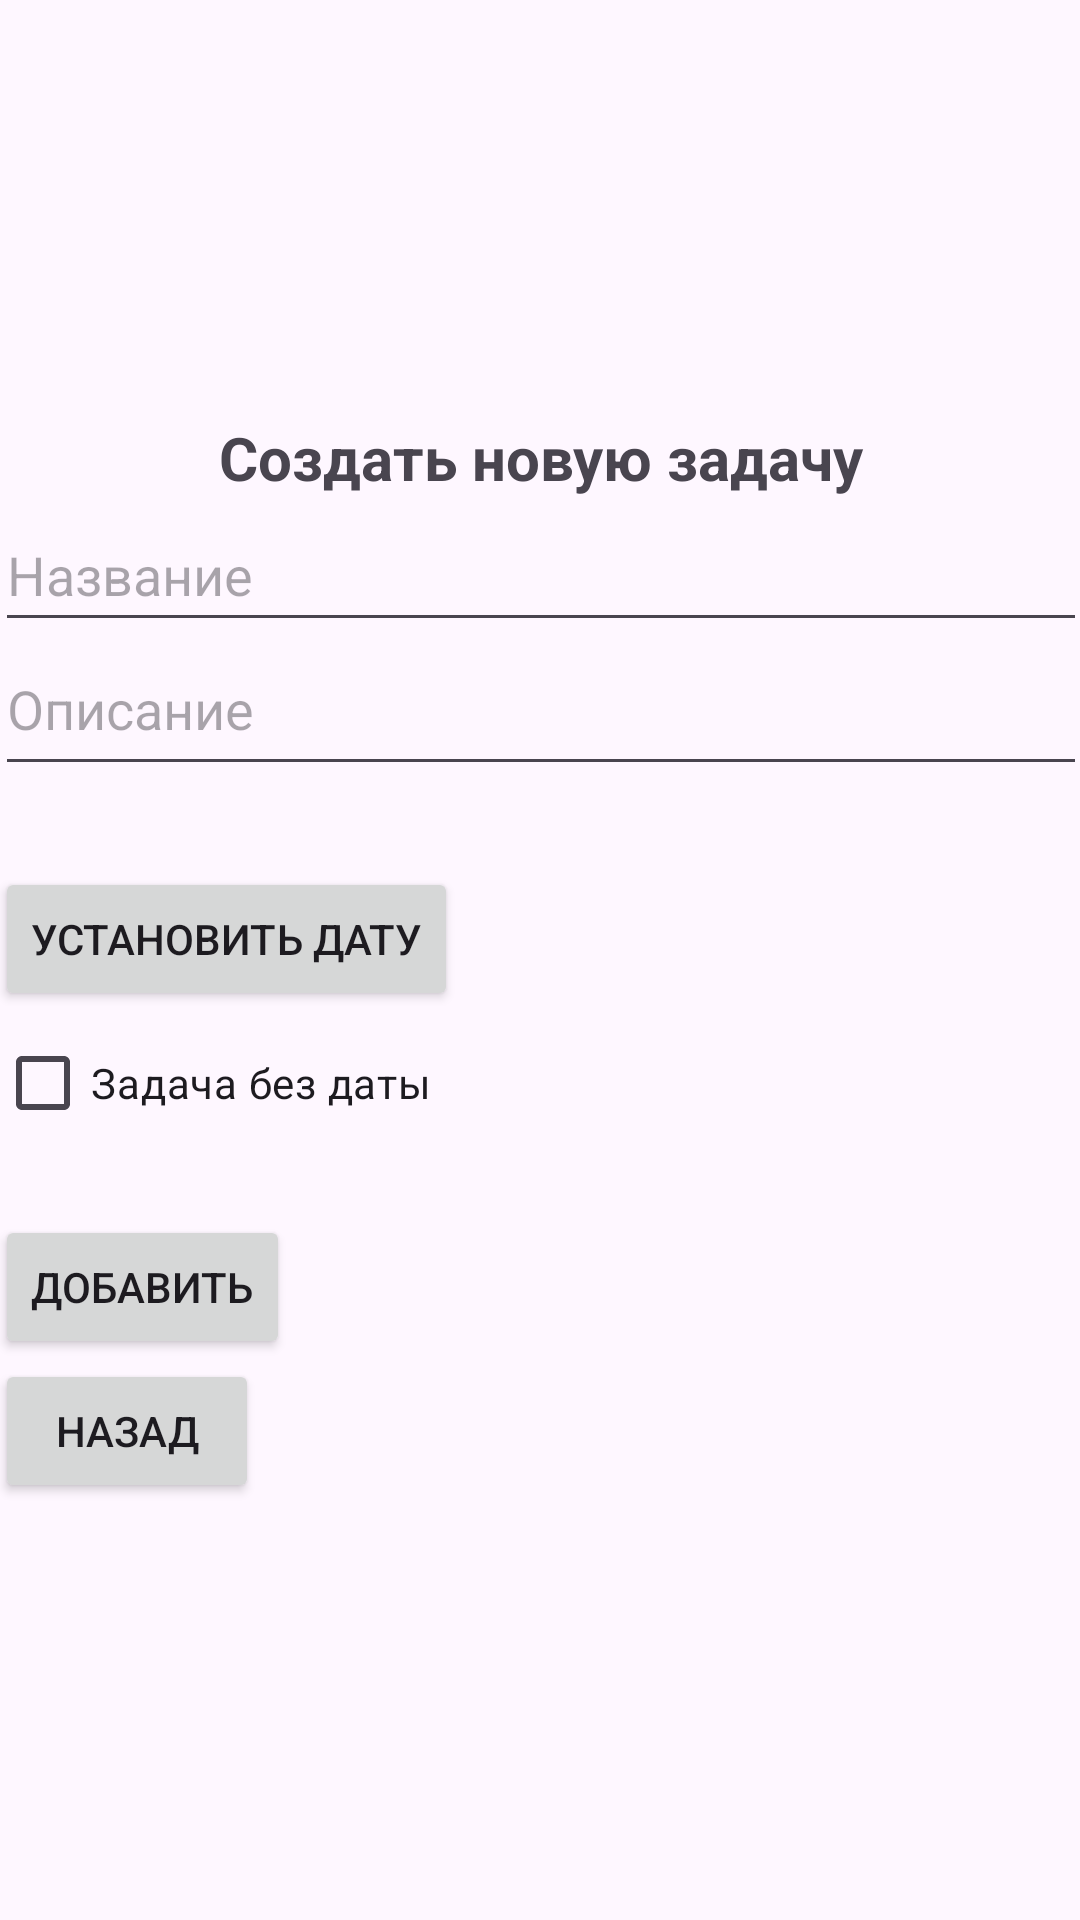

The Android layout XML behind this screen, and the referenced resources:
<!-- AndroidManifest.xml: application theme Theme.TaskManagerJAVA -->
<!-- res/layout/activity_new_task.xml -->
<?xml version="1.0" encoding="utf-8"?>
<androidx.constraintlayout.widget.ConstraintLayout xmlns:android="http://schemas.android.com/apk/res/android"
    xmlns:app="http://schemas.android.com/apk/res-auto"
    xmlns:tools="http://schemas.android.com/tools"
    android:id="@+id/main"
    android:layout_width="match_parent"
    android:layout_height="match_parent"
    tools:context=".NewTaskActivity">

    <LinearLayout
        android:layout_width="364dp"
        android:layout_height="wrap_content"
        android:orientation="vertical"
        app:layout_constraintBottom_toBottomOf="parent"
        app:layout_constraintEnd_toEndOf="parent"
        app:layout_constraintStart_toStartOf="parent"
        app:layout_constraintTop_toTopOf="parent">

        <TextView
            android:id="@+id/newTaskTitle"
            android:layout_width="match_parent"
            android:layout_height="wrap_content"
            android:lineSpacingExtra="8sp"
            android:text="Создать новую задачу"
            android:textAlignment="center"
            android:textAllCaps="false"
            android:textSize="20sp"
            android:textStyle="bold"
            android:typeface="normal">

        </TextView>

        <EditText
            android:id="@+id/editTaskNameText"
            android:layout_width="match_parent"
            android:layout_height="wrap_content"
            android:ems="10"
            android:hint="Название"
            android:inputType="text"
            android:minHeight="48dp"
            android:text=""
            tools:ignore="SpeakableTextPresentCheck" />

        <EditText
            android:id="@+id/editTextTextMultiLine"
            android:layout_width="match_parent"
            android:layout_height="wrap_content"
            android:ems="10"
            android:gravity="start|top"
            android:inputType="textMultiLine"
            android:minHeight="48dp"
            android:hint="Описание"
            tools:ignore="SpeakableTextPresentCheck" />

        <TextView
            android:id="@+id/currentDateTime"
            android:layout_width="wrap_content"
            android:layout_height="wrap_content"
            android:textSize="20sp"
            />

        <Button
            android:id="@+id/dateButton"
            android:layout_width="wrap_content"
            android:layout_height="wrap_content"
            android:onClick="setDate"
            android:text="Установить дату" />

        <CheckBox
            android:id="@+id/noDateCheck"
            android:text="Задача без даты"
            android:layout_width="wrap_content"
            android:layout_height="wrap_content" />

        <Button
            android:id="@+id/addButton"
            android:layout_width="wrap_content"
            android:layout_height="wrap_content"
            android:text="Добавить"
            android:onClick="addTask"
            tools:ignore="HardcodedText"
            android:layout_marginTop="20dp"
            />

        <Button
            android:id="@+id/backButton"
            android:layout_width="wrap_content"
            android:layout_height="wrap_content"
            android:text="Назад"
            android:onClick="goBack"
            tools:ignore="HardcodedText" />

    </LinearLayout>


</androidx.constraintlayout.widget.ConstraintLayout>
<!-- resources referenced by this layout -->
<resources>
  <style name="Theme.TaskManagerJAVA" parent="Base.Theme.TaskManagerJAVA" />
  <style name="Base.Theme.TaskManagerJAVA" parent="Theme.Material3.DayNight.NoActionBar">
          
          
      </style>
</resources>
